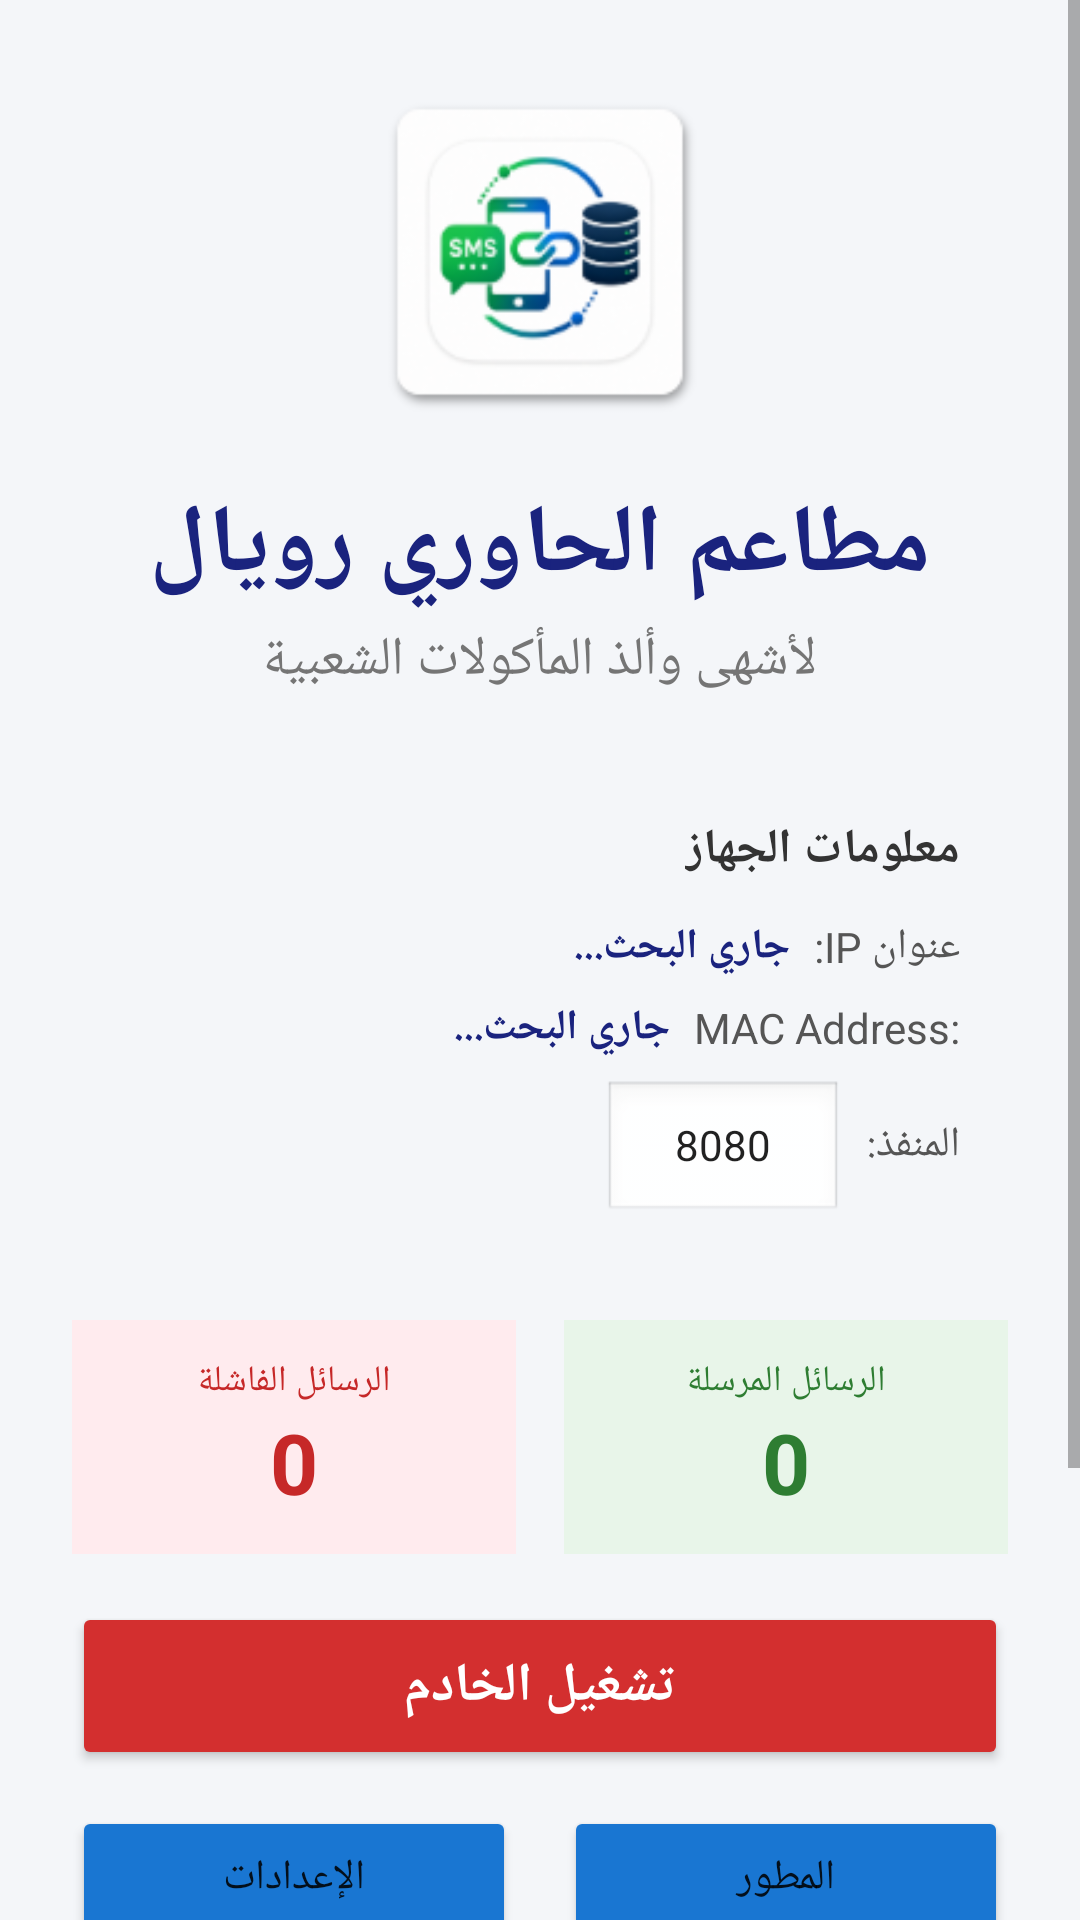

Android layout source for this screen:
<!-- AndroidManifest.xml: activity theme Theme.KhamrNet -->
<!-- res/layout/activity_main.xml -->
<?xml version="1.0" encoding="utf-8"?>
<ScrollView 
    xmlns:android="http://schemas.android.com/apk/res/android"
    android:layout_width="match_parent"
    android:layout_height="match_parent"
    android:background="#F4F6F9"
    android:fillViewport="true">

    <LinearLayout
        android:layout_width="match_parent"
        android:layout_height="wrap_content"
        android:orientation="vertical"
        android:gravity="center_horizontal"
        android:padding="24dp"
        android:layoutDirection="rtl">

        
        <ImageView
            android:id="@+id/imgLogo"
            android:layout_width="120dp"
            android:layout_height="120dp"
            android:src="@mipmap/ic_launcher"
            android:layout_marginBottom="16dp" />

        
        <TextView
            android:id="@+id/textTitle"
            android:layout_width="wrap_content"
            android:layout_height="wrap_content"
            android:text="مطاعم الحاوري رويال"
            android:textSize="32sp"
            android:textStyle="bold"
            android:textColor="#1A237E"
            android:layout_marginBottom="4dp" />

        
        <TextView
            android:id="@+id/textSubtitle"
            android:layout_width="wrap_content"
            android:layout_height="wrap_content"
            android:text="لأشهى وألذ المأكولات الشعبية"
            android:textSize="18sp"
            android:textColor="#757575"
            android:layout_marginBottom="24dp" />

        
        <LinearLayout
            android:layout_width="match_parent"
            android:layout_height="wrap_content"
            android:orientation="vertical"
            android:background="@drawable/card_background"
            android:padding="16dp"
            android:layout_marginBottom="16dp"
            android:elevation="4dp">

            <TextView
                android:layout_width="wrap_content"
                android:layout_height="wrap_content"
                android:text="معلومات الجهاز"
                android:textSize="16sp"
                android:textStyle="bold"
                android:textColor="#333333"
                android:layout_marginBottom="12dp" />

            
            <LinearLayout
                android:layout_width="match_parent"
                android:layout_height="wrap_content"
                android:orientation="horizontal"
                android:layout_marginBottom="8dp">

                <TextView
                    android:layout_width="wrap_content"
                    android:layout_height="wrap_content"
                    android:text="عنوان IP:"
                    android:textSize="14sp"
                    android:textColor="#555555"
                    android:layout_marginEnd="8dp" />

                <TextView
                    android:id="@+id/tvServerIp"
                    android:layout_width="wrap_content"
                    android:layout_height="wrap_content"
                    android:text="جاري البحث..."
                    android:textSize="14sp"
                    android:textColor="#1A237E"
                    android:textStyle="bold" />
            </LinearLayout>

            
            <LinearLayout
                android:layout_width="match_parent"
                android:layout_height="wrap_content"
                android:orientation="horizontal"
                android:layout_marginBottom="8dp">

                <TextView
                    android:layout_width="wrap_content"
                    android:layout_height="wrap_content"
                    android:text="MAC Address:"
                    android:textSize="14sp"
                    android:textColor="#555555"
                    android:layout_marginEnd="8dp" />

                <TextView
                    android:id="@+id/tvMacAddress"
                    android:layout_width="wrap_content"
                    android:layout_height="wrap_content"
                    android:text="جاري البحث..."
                    android:textSize="14sp"
                    android:textColor="#1A237E"
                    android:textStyle="bold" />
            </LinearLayout>

            
            <LinearLayout
                android:layout_width="match_parent"
                android:layout_height="wrap_content"
                android:orientation="horizontal">

                <TextView
                    android:layout_width="wrap_content"
                    android:layout_height="wrap_content"
                    android:text="المنفذ:"
                    android:textSize="14sp"
                    android:textColor="#555555"
                    android:layout_marginEnd="8dp" />

                <EditText
                    android:id="@+id/etServerPort"
                    android:layout_width="80dp"
                    android:layout_height="wrap_content"
                    android:text="8080"
                    android:textSize="14sp"
                    android:inputType="number"
                    android:gravity="center"
                    android:background="@android:drawable/edit_text" />
            </LinearLayout>
        </LinearLayout>

        
        <LinearLayout
            android:layout_width="match_parent"
            android:layout_height="wrap_content"
            android:orientation="horizontal"
            android:gravity="center"
            android:layout_marginBottom="16dp">

            <LinearLayout
                android:layout_width="0dp"
                android:layout_height="wrap_content"
                android:layout_weight="1"
                android:orientation="vertical"
                android:gravity="center"
                android:background="#E8F5E9"
                android:padding="12dp"
                android:layout_marginEnd="8dp">

                <TextView
                    android:layout_width="wrap_content"
                    android:layout_height="wrap_content"
                    android:text="الرسائل المرسلة"
                    android:textSize="12sp"
                    android:textColor="#2E7D32" />

                <TextView
                    android:id="@+id/tvSuccessCount"
                    android:layout_width="wrap_content"
                    android:layout_height="wrap_content"
                    android:text="0"
                    android:textSize="28sp"
                    android:textStyle="bold"
                    android:textColor="#2E7D32" />
            </LinearLayout>

            <LinearLayout
                android:layout_width="0dp"
                android:layout_height="wrap_content"
                android:layout_weight="1"
                android:orientation="vertical"
                android:gravity="center"
                android:background="#FFEBEE"
                android:padding="12dp"
                android:layout_marginStart="8dp">

                <TextView
                    android:layout_width="wrap_content"
                    android:layout_height="wrap_content"
                    android:text="الرسائل الفاشلة"
                    android:textSize="12sp"
                    android:textColor="#C62828" />

                <TextView
                    android:id="@+id/tvFailedCount"
                    android:layout_width="wrap_content"
                    android:layout_height="wrap_content"
                    android:text="0"
                    android:textSize="28sp"
                    android:textStyle="bold"
                    android:textColor="#C62828" />
            </LinearLayout>
        </LinearLayout>

        
        <Button
            android:id="@+id/btnToggleServer"
            android:layout_width="match_parent"
            android:layout_height="56dp"
            android:text="تشغيل الخادم"
            android:textSize="18sp"
            android:textStyle="bold"
            android:textColor="#FFFFFF"
            android:backgroundTint="#D32F2F"
            android:layout_marginBottom="12dp" />

        
        <LinearLayout
            android:layout_width="match_parent"
            android:layout_height="wrap_content"
            android:orientation="horizontal"
            android:layout_marginBottom="16dp">

            <Button
                android:id="@+id/btnDeveloper"
                android:layout_width="0dp"
                android:layout_height="48dp"
                android:layout_weight="1"
                android:text="المطور"
                android:textSize="14sp"
                android:layout_marginEnd="8dp"
                android:backgroundTint="#1976D2" />

            <Button
                android:id="@+id/btnSettings"
                android:layout_width="0dp"
                android:layout_height="48dp"
                android:layout_weight="1"
                android:text="الإعدادات"
                android:textSize="14sp"
                android:layout_marginStart="8dp"
                android:backgroundTint="#1976D2" />
        </LinearLayout>

        
        <TextView
            android:layout_width="match_parent"
            android:layout_height="wrap_content"
            android:text="سجل العمليات"
            android:textSize="14sp"
            android:textStyle="bold"
            android:textColor="#333333"
            android:layout_marginBottom="8dp" />

        <TextView
            android:id="@+id/tvLogs"
            android:layout_width="match_parent"
            android:layout_height="120dp"
            android:background="#FFFFFF"
            android:padding="12dp"
            android:textSize="12sp"
            android:textColor="#555555"
            android:gravity="top|start"
            android:scrollbars="vertical"
            android:maxLines="8"
            android:text="جاري الانتظار...\n" />

    </LinearLayout>
</ScrollView>
<!-- resources referenced by this layout -->
<resources>
  <!-- mipmap ic_launcher (mipmap) -->
  <vector xmlns:android="http://schemas.android.com/apk/res/android"
      android:width="108dp"
      android:height="108dp"
      android:viewportWidth="108"
      android:viewportHeight="108">
      <path
          android:fillColor="#102A43"
          android:pathData="M0,0h108v108h-108z"/>
      <path
          android:fillColor="#D99A2B"
          android:pathData="M54,30 L74,70 L34,70 Z"/>
  </vector>
  <style name="Theme.KhamrNet" parent="android:Theme.Material.Light.NoActionBar">
          <item name="android:statusBarColor">#0F172A</item>
          <item name="android:navigationBarColor">#FFFFFF</item>
      </style>
</resources>
